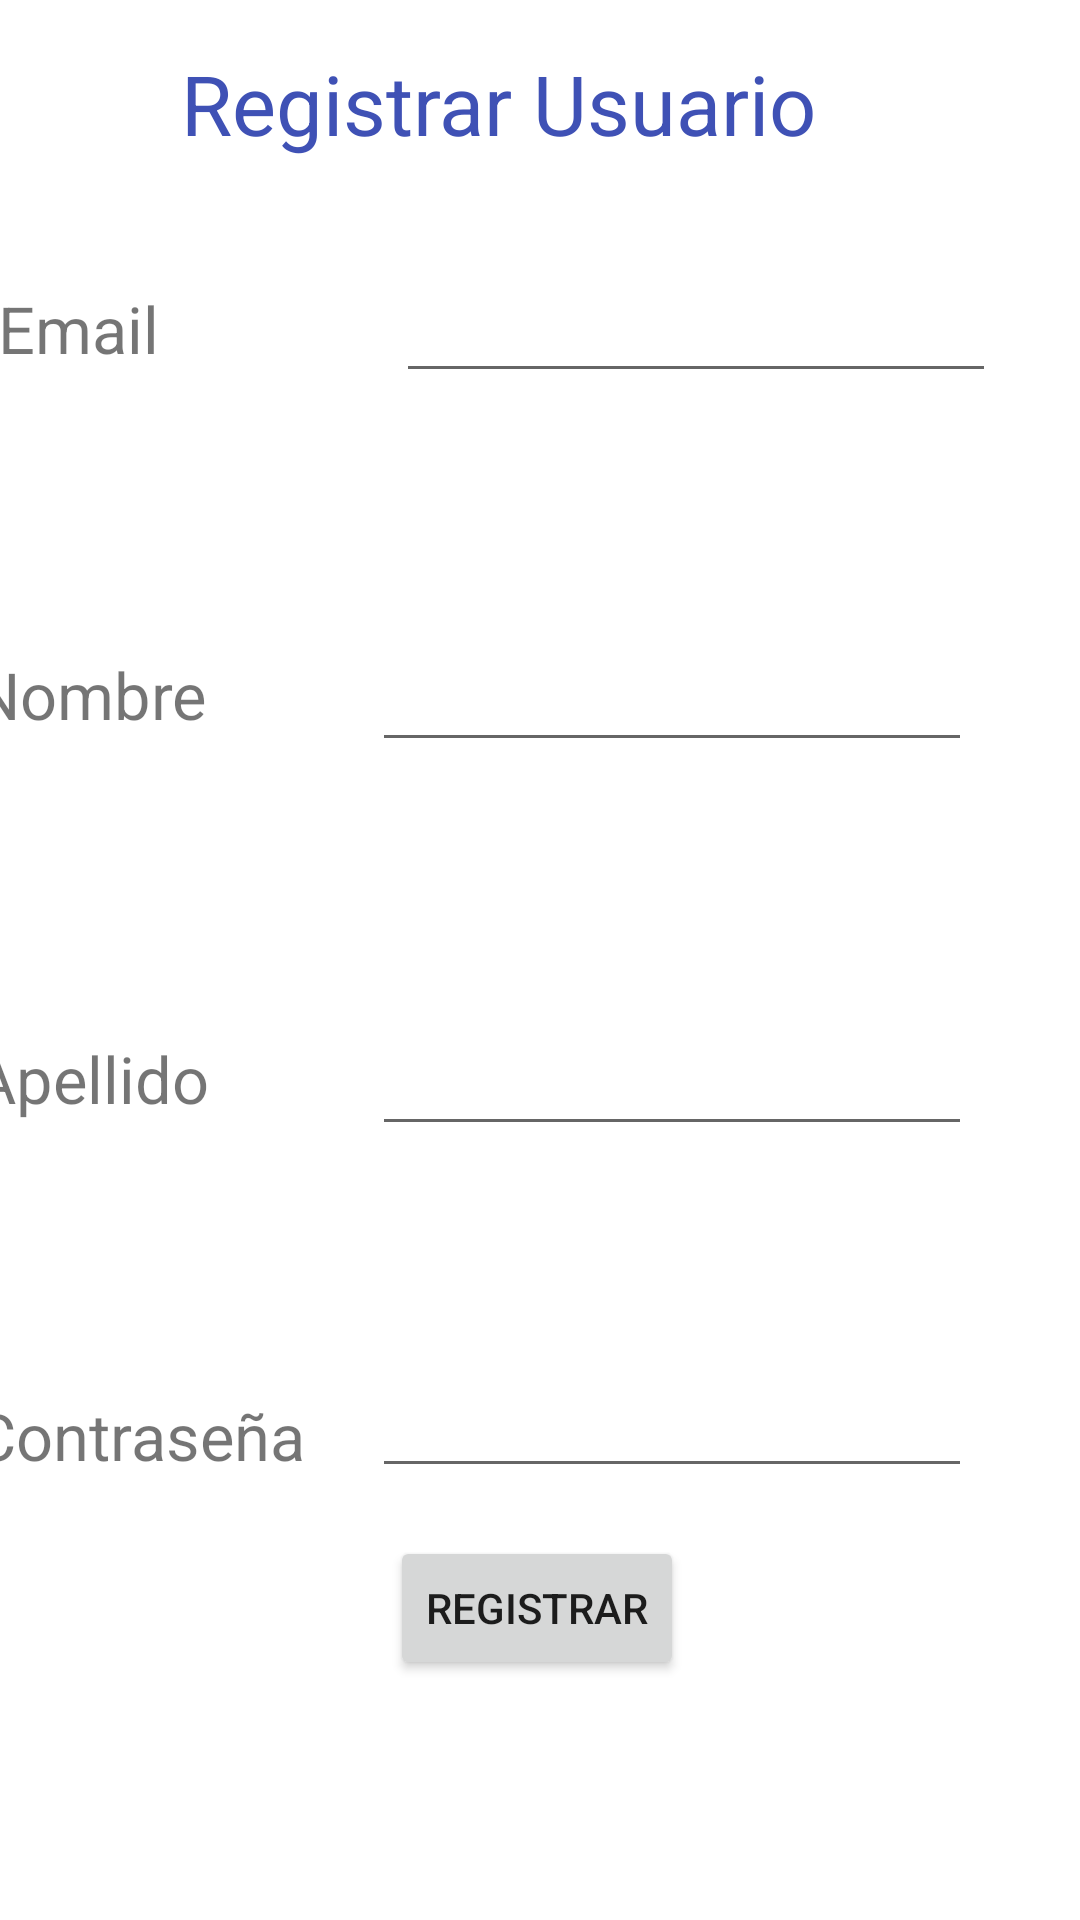

Write the Android layout XML for this screen, with the resource values it uses.
<!-- AndroidManifest.xml: application theme Theme.AppVideojuegos -->
<!-- res/layout/activity_registro_usuario.xml -->
<?xml version="1.0" encoding="utf-8"?>
<androidx.constraintlayout.widget.ConstraintLayout xmlns:android="http://schemas.android.com/apk/res/android"
    xmlns:app="http://schemas.android.com/apk/res-auto"
    xmlns:tools="http://schemas.android.com/tools"
    android:layout_width="match_parent"
    android:layout_height="match_parent"
    tools:context=".RegistroUsuario">

    <EditText
        android:id="@+id/editTextTextPersonApellido"
        android:layout_width="200dp"
        android:layout_height="55dp"
        android:layout_marginTop="73dp"
        android:layout_marginEnd="36dp"
        android:ems="10"
        android:inputType="textPersonName"
        app:layout_constraintEnd_toEndOf="parent"
        app:layout_constraintTop_toBottomOf="@+id/editTextTextPersonName" />

    <EditText
        android:id="@+id/editTextTextPersonName"
        android:layout_width="200dp"
        android:layout_height="55dp"
        android:layout_marginTop="68dp"
        android:layout_marginEnd="36dp"
        android:ems="10"
        android:inputType="textPersonName"
        app:layout_constraintEnd_toEndOf="parent"
        app:layout_constraintTop_toBottomOf="@+id/editTextTextPersonEmail" />

    <EditText
        android:id="@+id/editTextTextPersonEmail"
        android:layout_width="200dp"
        android:layout_height="55dp"
        android:layout_marginTop="76dp"
        android:layout_marginEnd="28dp"
        android:ems="10"
        android:inputType="textPersonName"
        app:layout_constraintEnd_toEndOf="parent"
        app:layout_constraintTop_toTopOf="parent" />

    <EditText
        android:id="@+id/editTextTextPassword"
        android:layout_width="200dp"
        android:layout_height="55dp"
        android:layout_marginTop="59dp"
        android:layout_marginEnd="36dp"
        android:ems="10"
        android:inputType="textPassword"
        android:password="true"
        app:layout_constraintEnd_toEndOf="parent"
        app:layout_constraintTop_toBottomOf="@+id/editTextTextPersonApellido" />

    <TextView
        android:id="@+id/textView3"
        android:layout_width="131dp"
        android:layout_height="29dp"
        android:layout_marginTop="90dp"
        android:layout_marginEnd="2dp"
        android:autoSizeTextType="uniform"
        android:text="@string/pass_registro"
        app:layout_constraintEnd_toStartOf="@+id/editTextTextPassword"
        app:layout_constraintTop_toBottomOf="@+id/textView" />

    <TextView
        android:id="@+id/textView"
        android:layout_width="131dp"
        android:layout_height="29dp"
        android:layout_marginTop="99dp"
        android:layout_marginEnd="2dp"
        android:autoSizeTextType="uniform"
        android:text="@string/apellido_registro"
        app:layout_constraintEnd_toStartOf="@+id/editTextTextPersonApellido"
        app:layout_constraintTop_toBottomOf="@+id/textView4" />

    <TextView
        android:id="@+id/textView4"
        android:layout_width="131dp"
        android:layout_height="29dp"
        android:layout_marginTop="93dp"
        android:layout_marginEnd="2dp"
        android:autoSizeTextType="uniform"
        android:text="@string/nombre_registro"
        app:layout_constraintEnd_toStartOf="@+id/editTextTextPersonName"
        app:layout_constraintTop_toBottomOf="@+id/textView5" />

    <TextView
        android:id="@+id/textView5"
        android:layout_width="131dp"
        android:layout_height="29dp"
        android:layout_marginTop="36dp"
        android:layout_marginEnd="2dp"
        android:autoSizeTextType="uniform"
        android:text="@string/email_registro"
        app:layout_constraintEnd_toStartOf="@+id/editTextTextPersonEmail"
        app:layout_constraintTop_toBottomOf="@+id/textView2" />

    <Button
        android:id="@+id/crear"
        android:layout_width="wrap_content"
        android:layout_height="wrap_content"
        android:layout_marginTop="16dp"
        android:layout_marginEnd="132dp"
        android:text="@string/boton_registro"
        app:layout_constraintEnd_toEndOf="parent"
        app:layout_constraintTop_toBottomOf="@+id/editTextTextPassword" />

    <TextView
        android:id="@+id/textView2"
        android:layout_width="212dp"
        android:layout_height="43dp"
        android:layout_marginTop="16dp"
        android:layout_marginEnd="88dp"
        android:autoSizeTextType="uniform"
        android:text="@string/titulo_registrar"
        android:textAlignment="center"
        android:textColor="#3F51B5"
        app:layout_constraintEnd_toEndOf="parent"
        app:layout_constraintTop_toTopOf="parent" />

</androidx.constraintlayout.widget.ConstraintLayout>
<!-- resources referenced by this layout -->
<resources>
  <string name="apellido_registro">Apellido</string>
  <string name="boton_registro">Registrar</string>
  <string name="email_registro">Email</string>
  <string name="nombre_registro">Nombre</string>
  <string name="pass_registro">Contraseña</string>
  <string name="titulo_registrar">Registrar Usuario</string>
  <style name="Theme.AppVideojuegos" parent="Theme.MaterialComponents.DayNight.DarkActionBar">
          
          <item name="colorPrimary">@color/purple_500</item>
          <item name="colorPrimaryVariant">@color/purple_700</item>
          <item name="colorOnPrimary">@color/white</item>
          
          <item name="colorSecondary">@color/teal_200</item>
          <item name="colorSecondaryVariant">@color/teal_700</item>
          <item name="colorOnSecondary">@color/black</item>
          
          <item name="android:statusBarColor" tools:targetApi="l">?attr/colorPrimaryVariant</item>
          
      </style>
  <color name="purple_500">#FF6200EE</color>
  <color name="purple_700">#FF3700B3</color>
  <color name="white">#FFFFFFFF</color>
  <color name="teal_200">#FF03DAC5</color>
  <color name="teal_700">#FF018786</color>
  <color name="black">#FF000000</color>
</resources>
